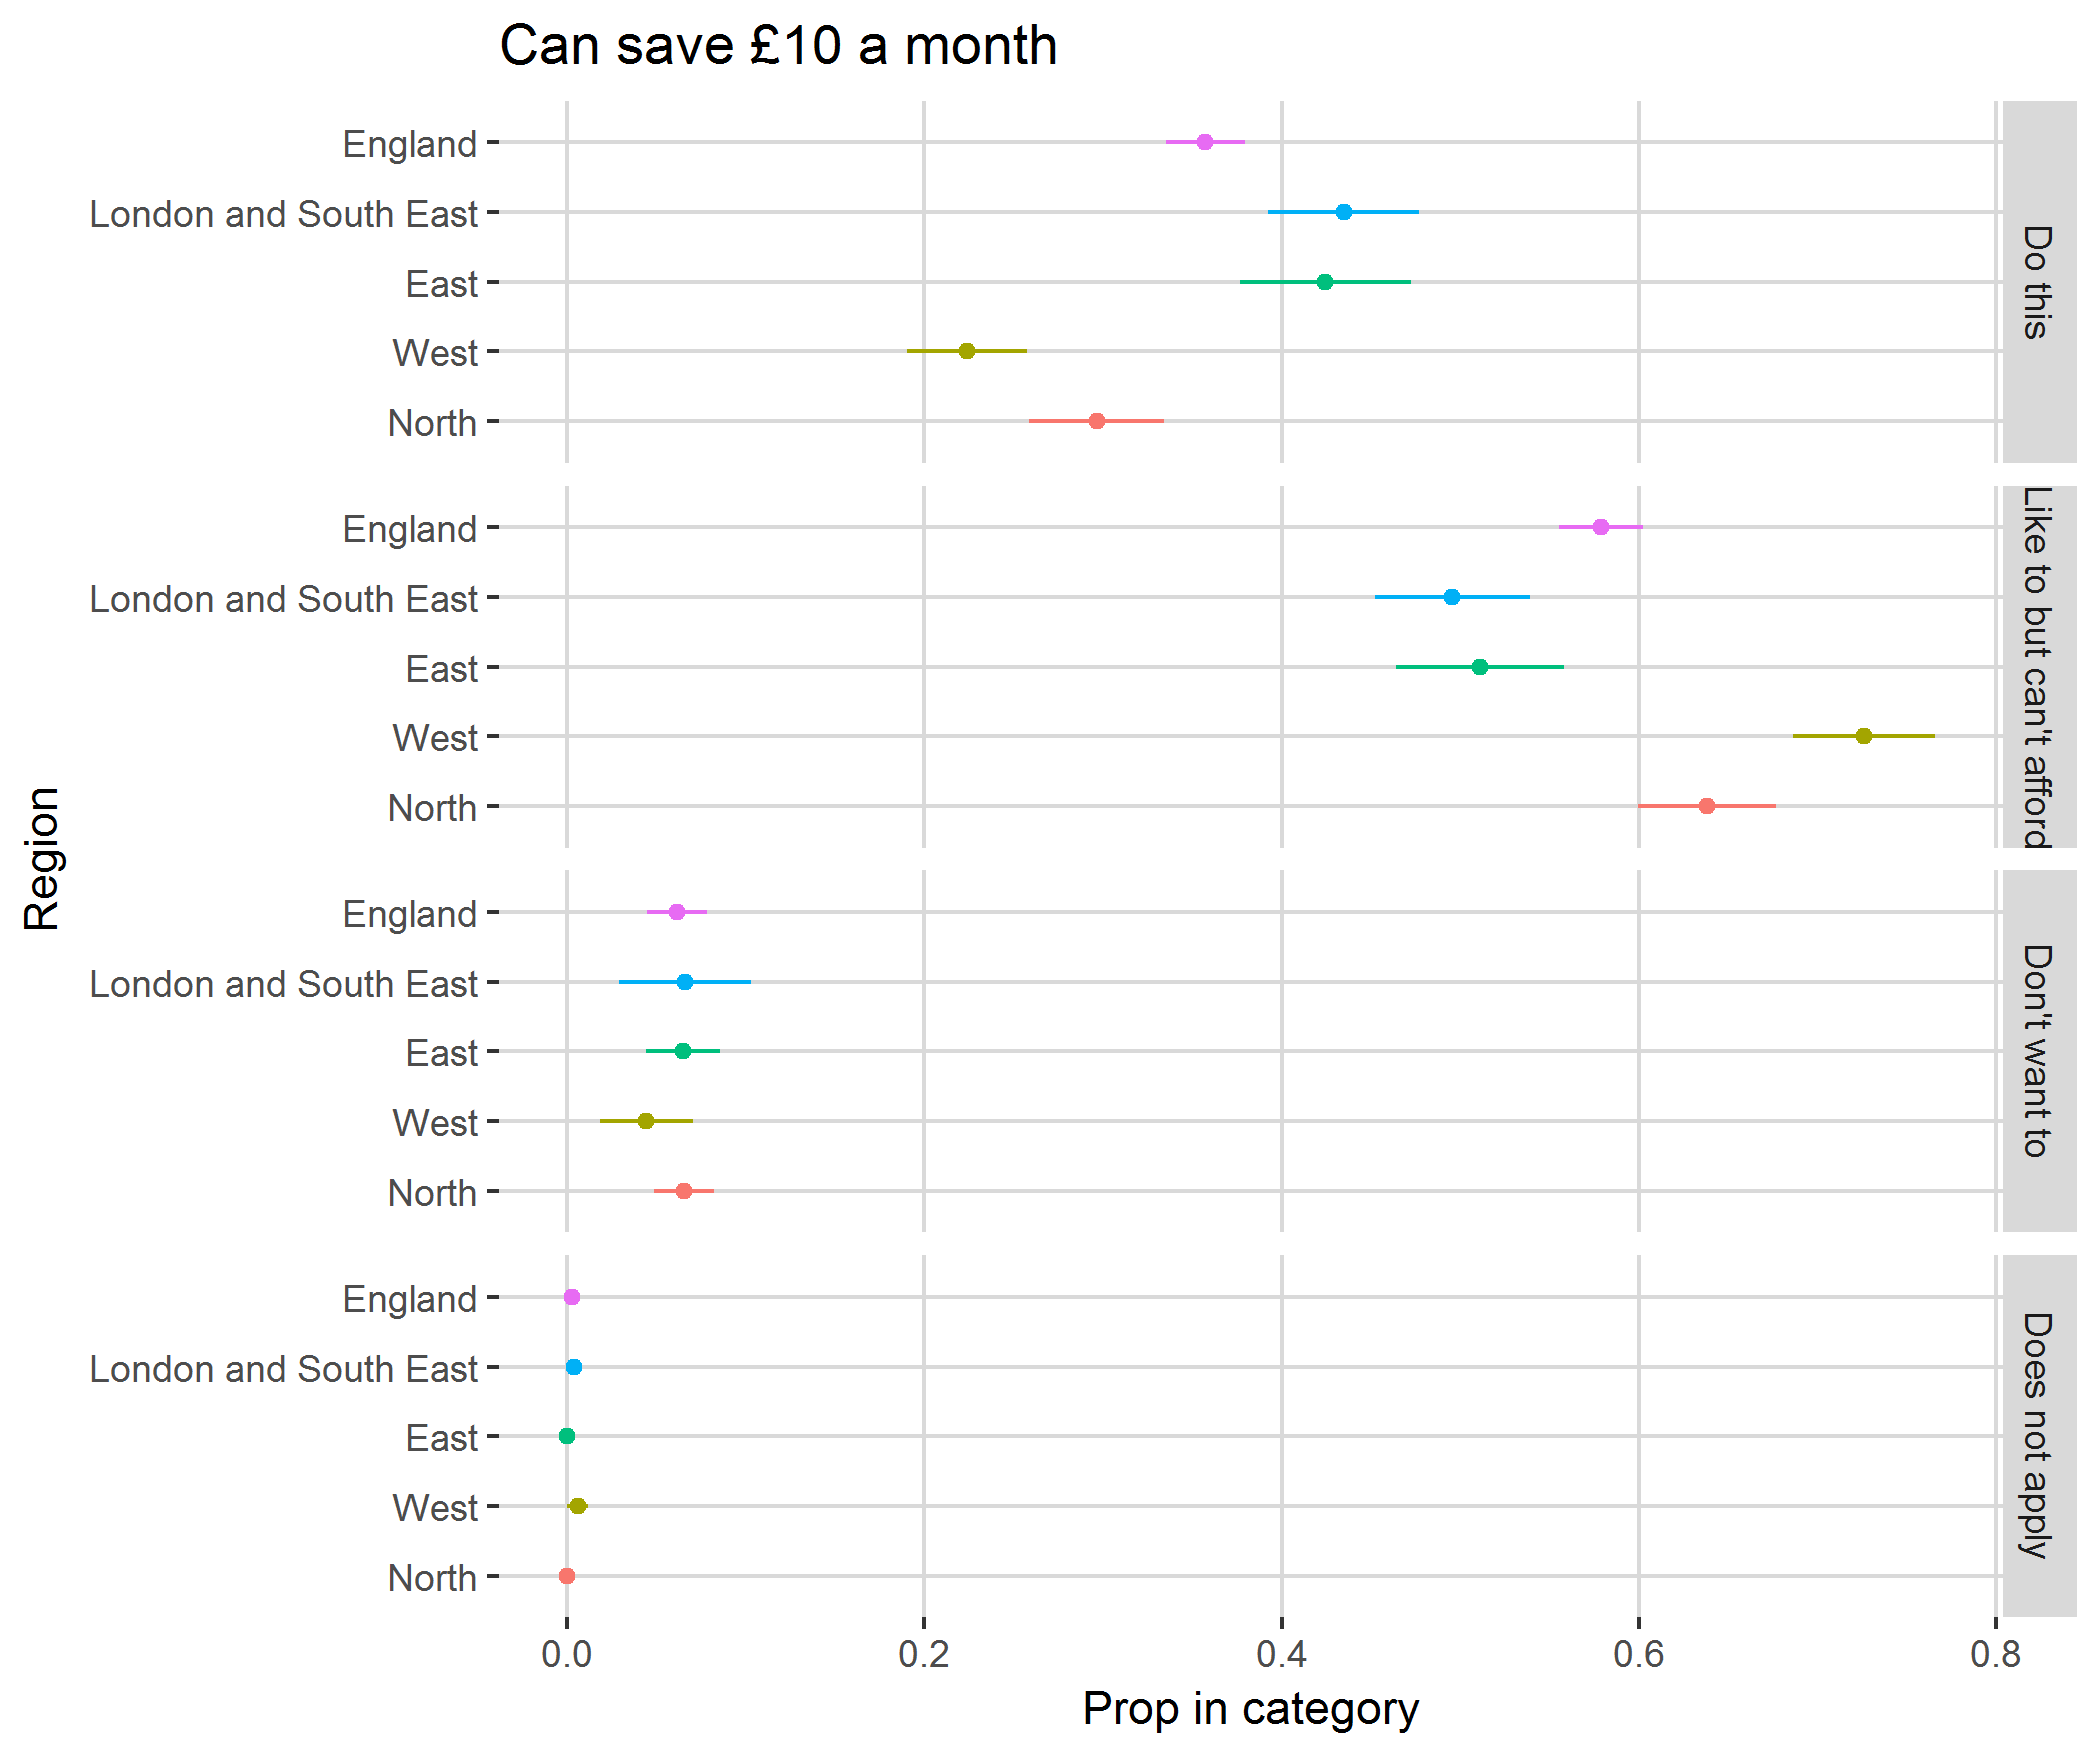

Values plotted in this chart, from the file beside it:
, region, category, svy_fun, SE
1, North, Do this, 0.2964, 0.03792
2, North, Like to but can't afford, 0.6381, 0.03855
3, North, Don't want to, 0.0655, 0.01681
4, North, Does not apply, 0, 0
5, West, Do this, 0.2239, 0.03374
6, West, Like to but can't afford, 0.7259, 0.0395
7, West, Don't want to, 0.04429, 0.02592
8, West, Does not apply, 0.005911, 0.005902
9, East, Do this, 0.4243, 0.04773
10, East, Like to but can't afford, 0.511, 0.04688
11, East, Don't want to, 0.0647, 0.0206
12, East, Does not apply, 0, 0
13, London and South East, Do this, 0.4346, 0.04246
14, London and South East, Like to but can't afford, 0.4956, 0.04337
15, London and South East, Don't want to, 0.06614, 0.0369
16, London and South East, Does not apply, 0.003746, 0.003746
17, England, Do this, 0.3572, 0.02217
18, England, Like to but can't afford, 0.5787, 0.02343
19, England, Don't want to, 0.06139, 0.0167
20, England, Does not apply, 0.002706, 0.001927
